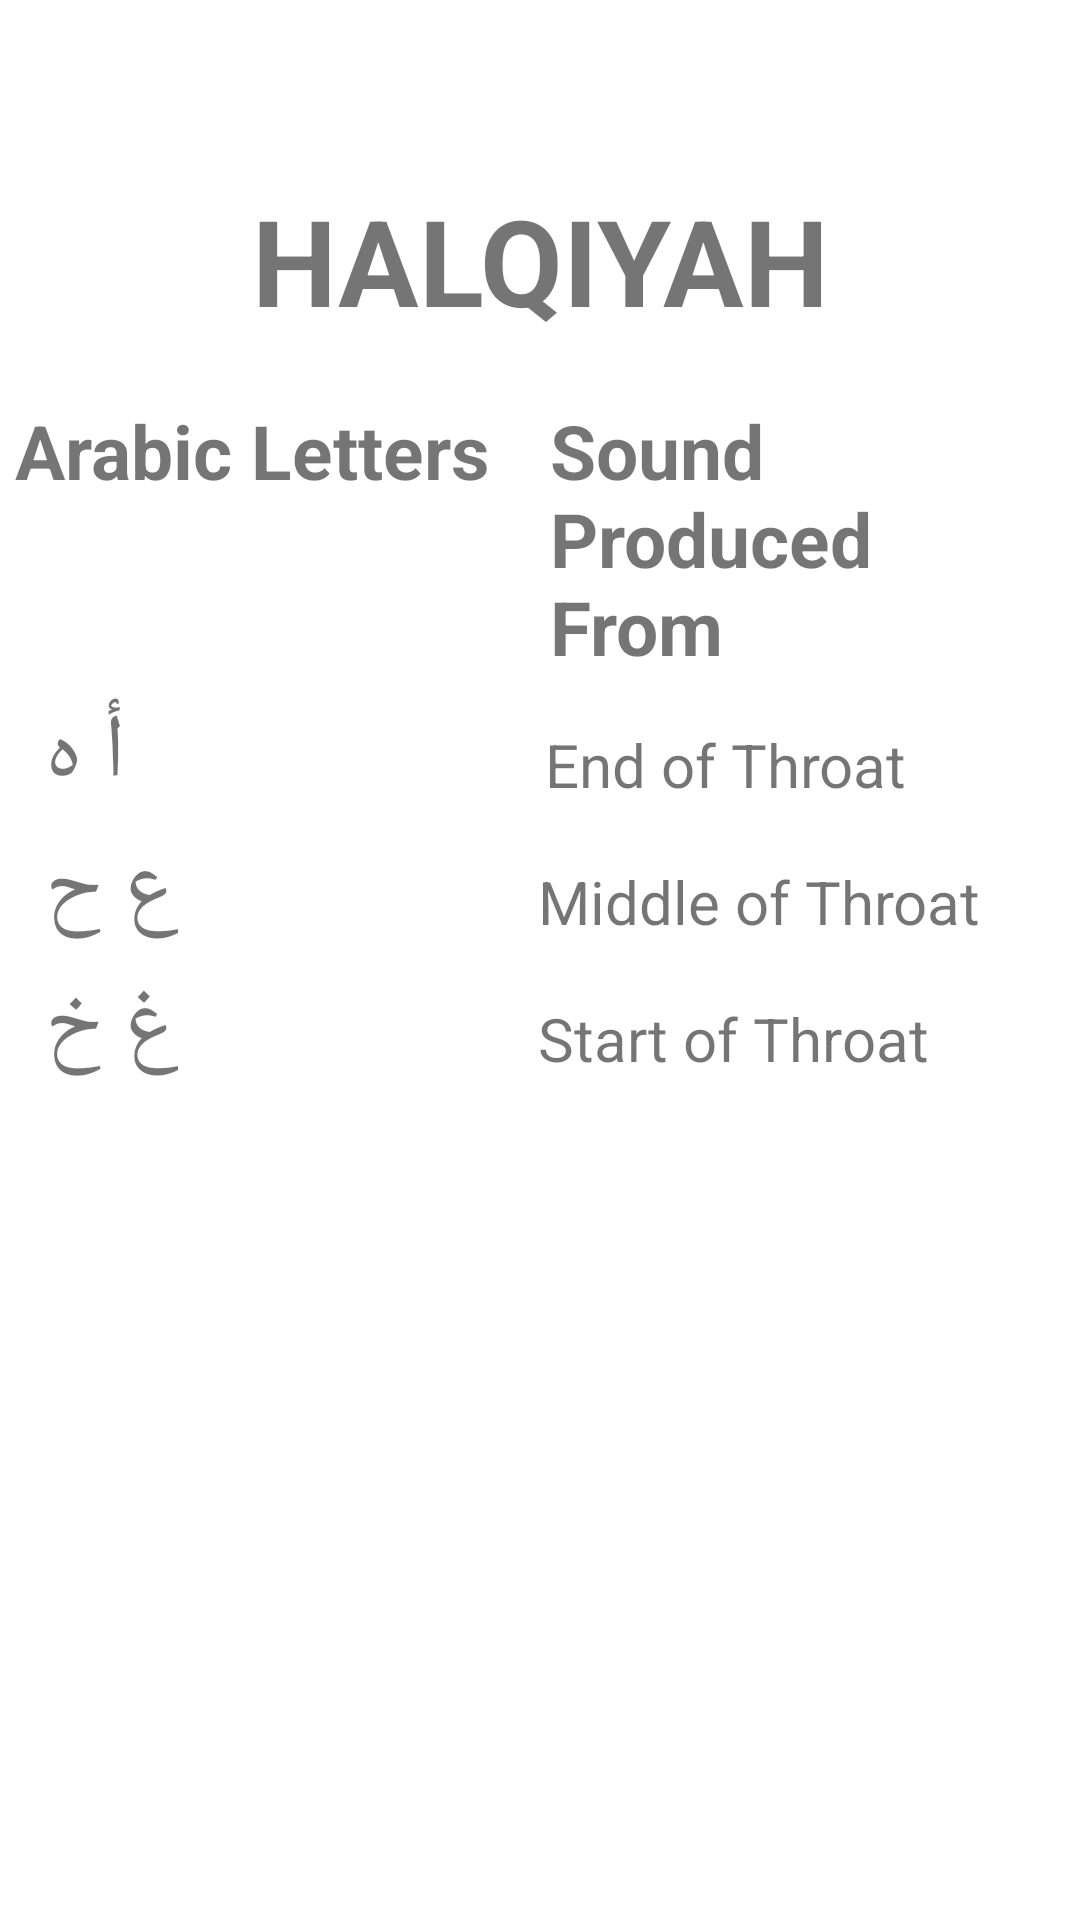

The Android layout XML behind this screen, and the referenced resources:
<!-- AndroidManifest.xml: application theme Theme.MakhārijAlHurūf -->
<!-- res/layout/activity_halqiyah.xml -->
<?xml version="1.0" encoding="utf-8"?>
<androidx.constraintlayout.widget.ConstraintLayout xmlns:android="http://schemas.android.com/apk/res/android"
    xmlns:app="http://schemas.android.com/apk/res-auto"
    xmlns:tools="http://schemas.android.com/tools"
    android:layout_width="match_parent"
    android:layout_height="match_parent"
    tools:context=".HalqiyahActivity">
    <ScrollView
        android:layout_width="match_parent"
        android:layout_height="match_parent"
        app:layout_constraintStart_toStartOf="parent"
        app:layout_constraintTop_toTopOf="parent">
        <LinearLayout
            android:layout_width="match_parent"
            android:layout_height="wrap_content"
            android:orientation="vertical">
            <TextView
                android:id="@+id/textView"
                android:layout_width="match_parent"
                android:layout_height="wrap_content"
                android:layout_marginTop="60dp"
                android:gravity="center"
                android:text="@string/Halqiyah"
                android:textSize="40sp"
               android:textStyle="bold"/>
            <LinearLayout
                android:layout_width="match_parent"
                android:layout_height="wrap_content"
                android:layout_marginTop="20dp"
                android:orientation="horizontal">
                <TextView
                    android:layout_width="wrap_content"
                    android:layout_height="wrap_content"
                    android:text="@string/arabic_letters"
                    android:textSize="25sp"
                    android:layout_marginStart="5dp"
                    android:textStyle="bold"/>
                <TextView
                    android:layout_width="wrap_content"
                    android:layout_height="wrap_content"
                    android:text="@string/sound_produced_nfrom"
                    android:textSize="25sp"
                    android:layout_marginStart="20dp"
                    android:textStyle="bold"/>
            </LinearLayout>
            <LinearLayout
                android:layout_width="match_parent"
                android:layout_height="wrap_content"
                android:orientation="horizontal"
                android:layout_marginTop="5dp">
                <TextView
                    android:layout_width="wrap_content"
                    android:layout_height="wrap_content"
                    android:text="@string/alif_hamza"
                    android:textSize="30sp"
                    android:layout_marginStart="15dp"/>
                <TextView
                    android:layout_width="wrap_content"
                    android:layout_height="wrap_content"
                    android:text="@string/end_of_throat"
                    android:textSize="20sp"
                    android:layout_marginStart="140dp"/>

            </LinearLayout>
            <LinearLayout
                android:layout_width="match_parent"
                android:layout_height="wrap_content"
                android:orientation="horizontal"
                android:layout_marginTop="5dp">
                <TextView
                    android:layout_width="wrap_content"
                    android:layout_height="wrap_content"
                    android:text="@string/ain_haah"
                    android:textSize="30sp"
                    android:layout_marginStart="15dp"/>
                <TextView
                    android:layout_width="wrap_content"
                    android:layout_height="wrap_content"
                    android:text="@string/middle_of_throat"
                    android:textSize="20sp"
                    android:layout_marginStart="120dp"/>

            </LinearLayout>
            <LinearLayout
                android:layout_width="match_parent"
                android:layout_height="wrap_content"
                android:orientation="horizontal"
                android:layout_marginTop="5dp">
                <TextView
                    android:layout_width="wrap_content"
                    android:layout_height="wrap_content"
                    android:text="@string/ghain_khaah"
                    android:textSize="30sp"
                    android:layout_marginStart="15dp"/>
                <TextView
                    android:layout_width="wrap_content"
                    android:layout_height="wrap_content"
                    android:text="@string/start_of_throat"
                    android:textSize="20sp"
                    android:layout_marginStart="120dp"/>

            </LinearLayout>
            <ImageView
                android:id="@+id/imageView"
                android:layout_width="wrap_content"
                android:layout_height="200dp"
                android:layout_marginTop="56dp"
                android:contentDescription="@string/repoimage"
                app:srcCompat="@drawable/halqiyah"
                />

        </LinearLayout>
    </ScrollView>


</androidx.constraintlayout.widget.ConstraintLayout>
<!-- resources referenced by this layout -->
<resources>
  <string name="Halqiyah">HALQIYAH</string>
  <string name="ain_haah">ع ح</string>
  <string name="alif_hamza">أ ہ</string>
  <string name="arabic_letters">Arabic Letters</string>
  <string name="end_of_throat">End of Throat</string>
  <string name="ghain_khaah">غ خ</string>
  <string name="middle_of_throat">Middle of Throat</string>
  <string name="repoimage">repoImage</string>
  <string name="sound_produced_nfrom">Sound Produced\nFrom</string>
  <string name="start_of_throat">Start of Throat</string>
  <style name="Theme.MakhārijAlHurūf" parent="Theme.MaterialComponents.DayNight.DarkActionBar">
          
          <item name="colorPrimary">@color/purple_500</item>
          <item name="colorPrimaryVariant">@color/purple_700</item>
          <item name="colorOnPrimary">@color/white</item>
          
          <item name="colorSecondary">@color/teal_200</item>
          <item name="colorSecondaryVariant">@color/teal_700</item>
          <item name="colorOnSecondary">@color/black</item>
          
          <item name="android:statusBarColor" tools:targetApi="l">?attr/colorPrimaryVariant</item>
          
      </style>
  <!-- not gathered from this repository: default colours our renderer supplied (Android Studio template values) -->
  <color name="purple_500">#FF6200EE</color>
  <color name="purple_700">#FF3700B3</color>
  <color name="teal_200">#FF03DAC5</color>
  <color name="teal_700">#FF018786</color>
  <color name="black">#FF000000</color>
  <color name="white">#FFFFFFFF</color>
</resources>
